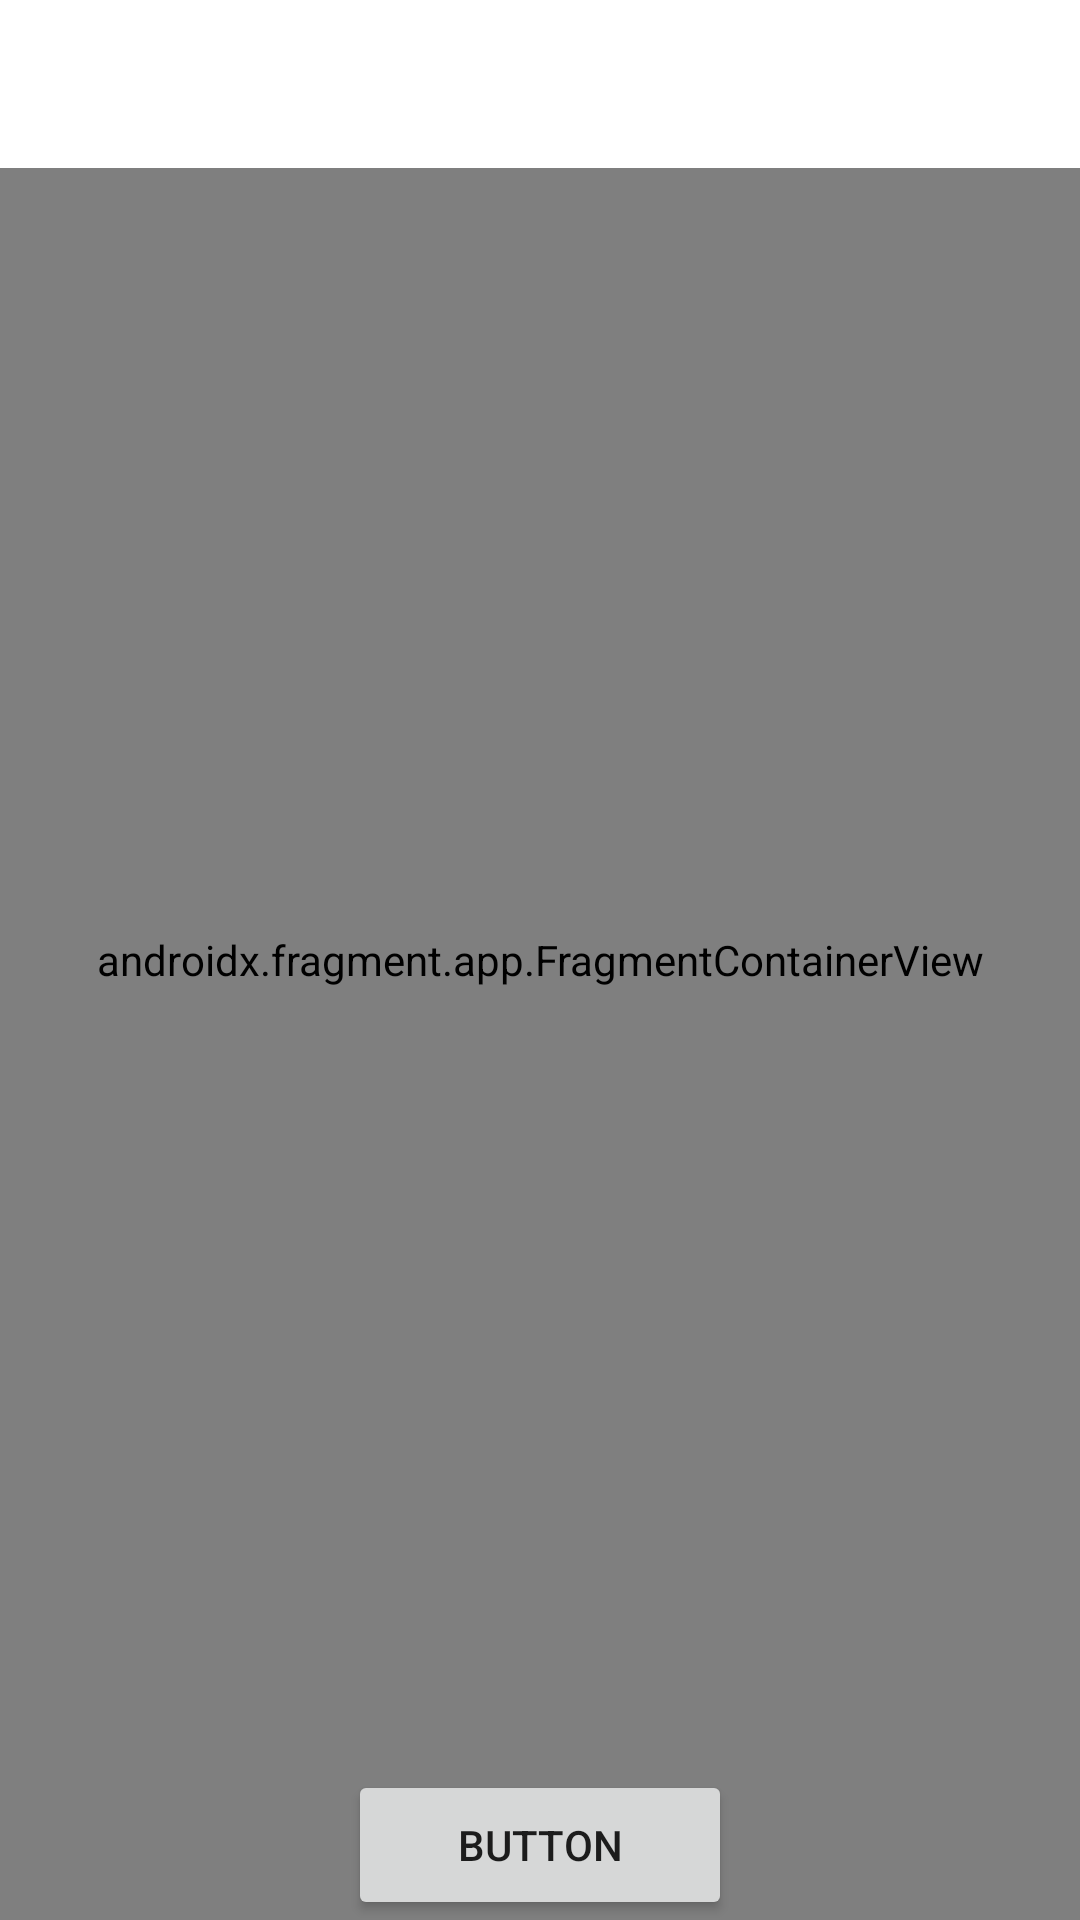

Layout XML and referenced resources for this Android screen:
<!-- AndroidManifest.xml: application theme Theme.Eroomz -->
<!-- res/layout/near_me_activity.xml -->
<?xml version="1.0" encoding="utf-8"?>
<androidx.drawerlayout.widget.DrawerLayout xmlns:android="http://schemas.android.com/apk/res/android"
    xmlns:app="http://schemas.android.com/apk/res-auto"
    xmlns:tools="http://schemas.android.com/tools"
    android:id="@+id/layout_drawer"
    android:layout_width="match_parent"
    android:layout_height="match_parent"
    android:orientation="vertical">


    <FrameLayout
        android:layout_width="match_parent"
        android:layout_height="match_parent">


        <Button
            android:id="@+id/information"
            android:layout_width="128dp"
            android:layout_height="50dp"
            android:text="@string/information"
            app:layout_constraintBottom_toBottomOf="parent"
            app:layout_constraintEnd_toEndOf="@+id/lngText"
            app:layout_constraintStart_toStartOf="@+id/lngText"
            android:layout_gravity="center|bottom"
            tools:text="상세정보" />



        <TextView
            android:id="@+id/latText"
            android:layout_width="20dp"
            android:layout_height="14dp"
            android:text="@string/lat"
            app:layout_constraintBottom_toTopOf="@+id/lngText"
            app:layout_constraintEnd_toEndOf="parent"
            app:layout_constraintStart_toStartOf="parent"
            app:layout_constraintTop_toTopOf="parent" />

        <TextView
            android:id="@+id/lngText"
            android:layout_width="wrap_content"
            android:layout_height="wrap_content"
            android:text="@string/lng"
            app:layout_constraintBottom_toBottomOf="parent"
            app:layout_constraintEnd_toEndOf="parent"
            app:layout_constraintStart_toStartOf="parent"
            app:layout_constraintTop_toTopOf="parent" />

        <androidx.fragment.app.FragmentContainerView
            android:id="@+id/map"
            android:name="com.google.android.gms.maps.SupportMapFragment"
            android:layout_width="match_parent"
            android:layout_height="match_parent"/>
        <include
            android:id="@+id/include"
            layout="@layout/toolbar"
            app:layout_constraintEnd_toEndOf="parent"
            app:layout_constraintStart_toStartOf="parent"
            app:layout_constraintTop_toTopOf="parent" />

        <ImageView
            android:id="@+id/btn_navi"
            android:layout_width="50dp"
            android:layout_height="50dp"
            android:layout_marginTop="8dp"
            android:contentDescription="@string/todo"
            app:layout_constraintStart_toStartOf="@+id/include"
            app:layout_constraintTop_toTopOf="@+id/include"
            app:srcCompat="@drawable/ic_baseline_menu_64dp" />

        <LinearLayout
            android:id="@+id/informationPage"
            android:layout_width="400dp"
            android:layout_height="274dp"
            android:layout_gravity="bottom"
            android:background="#ffffff66"
            android:orientation="vertical"
            android:visibility="invisible"
            app:layout_constraintBottom_toTopOf="@+id/information"
            app:layout_constraintEnd_toEndOf="parent"
            app:layout_constraintHorizontal_bias="0.454"
            app:layout_constraintStart_toStartOf="parent"

            >

            <TextView
                android:layout_width="wrap_content"
                android:layout_height="wrap_content"
                android:text="Sliding Area" />
        </LinearLayout>


    </FrameLayout>


    <com.google.android.material.navigation.NavigationView
        android:id="@+id/naviView"
        android:layout_width="wrap_content"
        android:layout_height="match_parent"
        android:layout_gravity="start"
        app:menu="@menu/navi_menu">


    </com.google.android.material.navigation.NavigationView>
    


</androidx.drawerlayout.widget.DrawerLayout>
<!-- res/layout/toolbar.xml (included above) -->
<?xml version="1.0" encoding="utf-8"?>
<androidx.appcompat.widget.Toolbar xmlns:android="http://schemas.android.com/apk/res/android"
    xmlns:app="http://schemas.android.com/apk/res-auto"

    android:id="@+id/toolbar"
    android:layout_width="match_parent"
    android:layout_height="wrap_content"
    android:background="@color/white"
    android:fitsSystemWindows="true"
    android:minHeight="?attr/actionBarSize"
    app:theme="@style/ThemeOverlay.AppCompat.Dark.ActionBar">


</androidx.appcompat.widget.Toolbar>
<!-- resources referenced by this layout -->
<resources>
  <color name="white">#FFFFFFFF</color>
  <string name="information">Button</string>
  <string name="lat">lat</string>
  <string name="lng">lng</string>
  <string name="todo">TODO</string>
  <style name="Theme.Eroomz" parent="Theme.MaterialComponents.DayNight.DarkActionBar">
          
          <item name="colorPrimary">@color/purple_500</item>
          <item name="colorPrimaryVariant">@color/purple_700</item>
          <item name="colorOnPrimary">@color/white</item>
          
          <item name="colorSecondary">@color/teal_200</item>
          <item name="colorSecondaryVariant">@color/teal_700</item>
          <item name="colorOnSecondary">@color/black</item>
          
          <item name="android:statusBarColor" tools:targetApi="l">?attr/colorPrimaryVariant</item>
          
      </style>
  <color name="purple_500">#444554</color>
  <color name="purple_700">#172121</color>
  <color name="teal_200">#F09D51</color>
  <color name="teal_700">#EDF7D2</color>
  <color name="black">#FF000000</color>
</resources>
